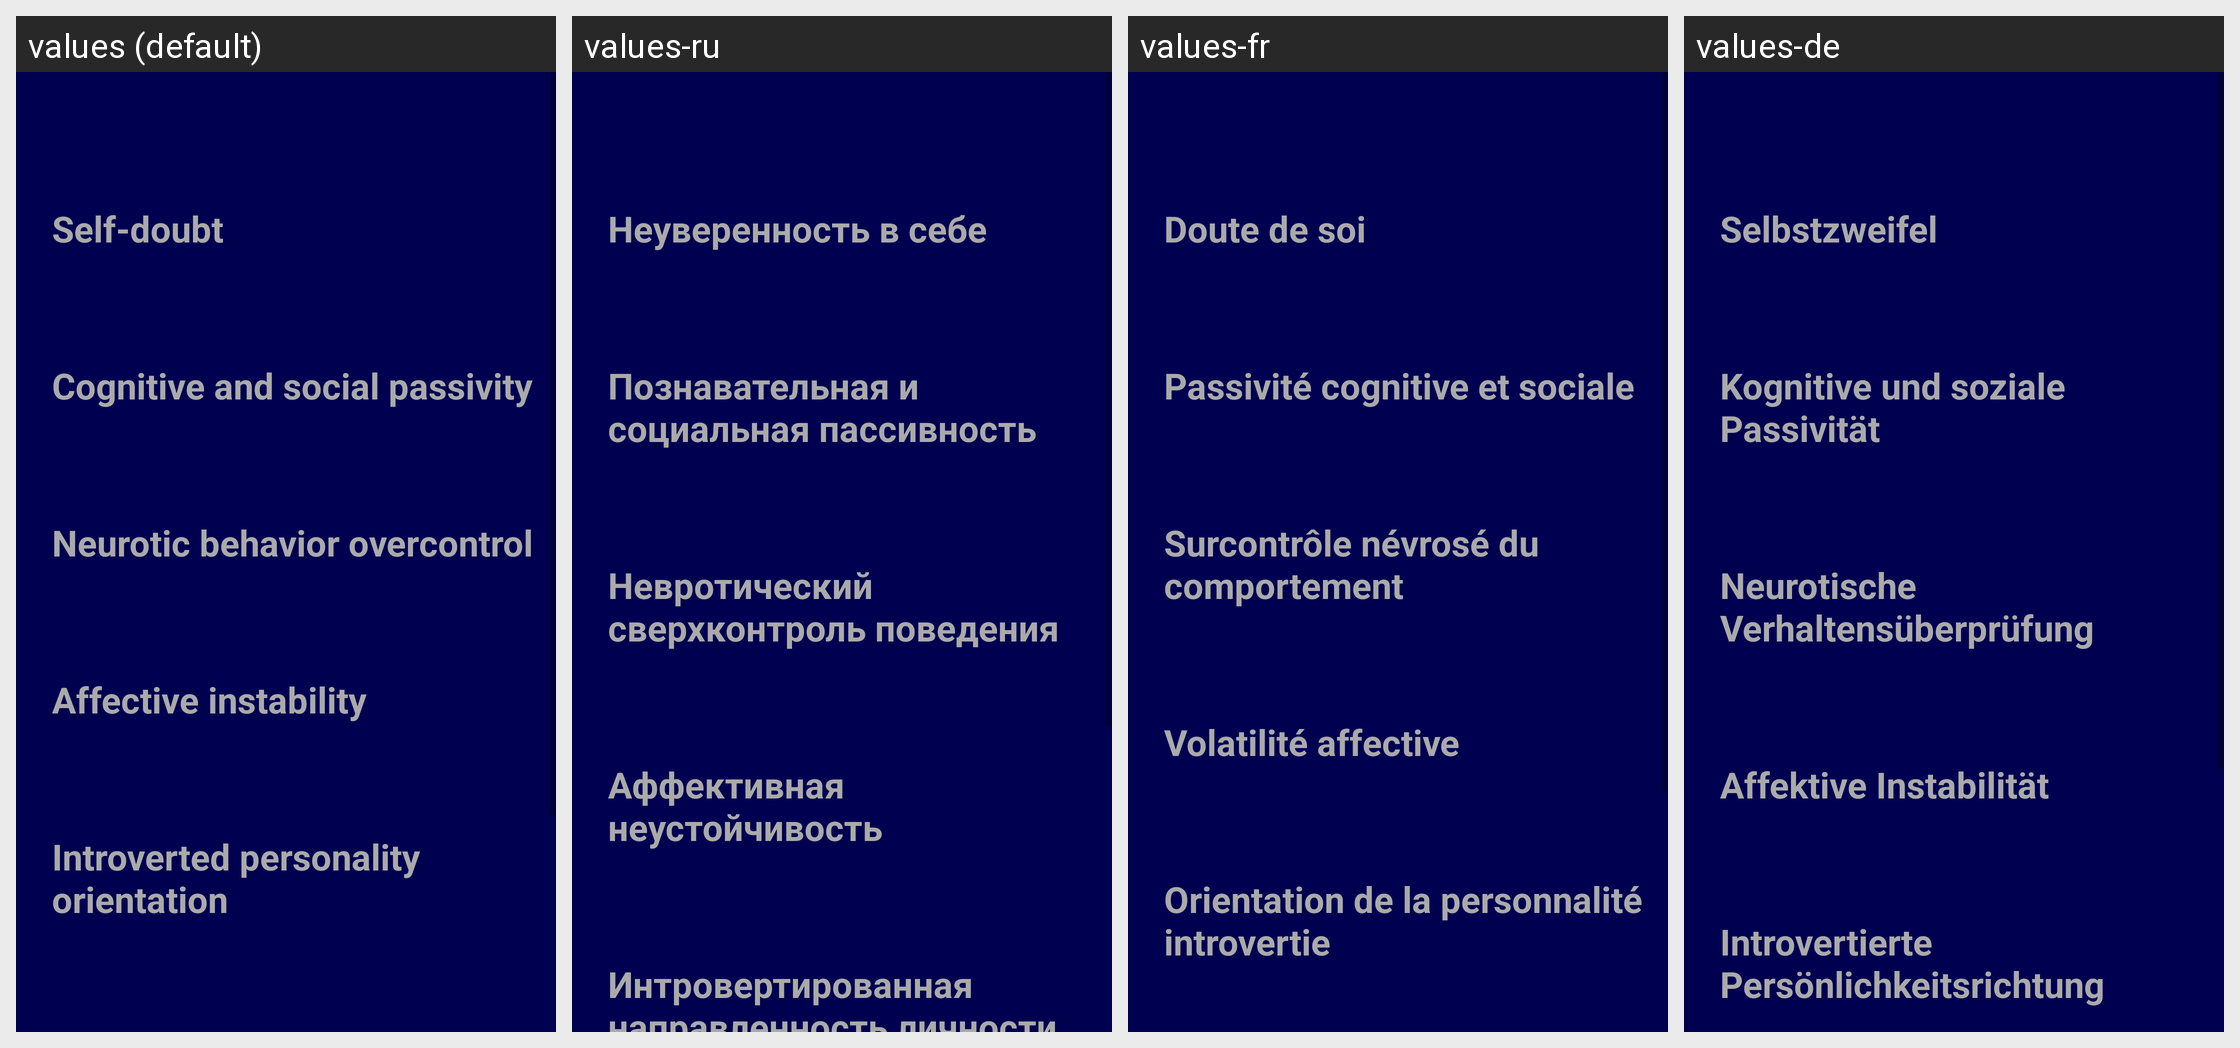

Locale-by-locale string values for the Android screen shown in this grid:
Android screen res/layout/activity_test_20_result.xml rendered under 4 locales, left to right: values (default), values-ru, values-fr, values-de. Device: Nexus 5 (rendered at 1080×1920; each locale shown at half size, 540×960, under a caption strip naming it); theme AppTheme.
Strings drawn on this screen, with the default value and each locale's value (text and hints the layout hard-codes, and strings that could not be matched under every locale, appear in the picture but are not listed):

test20_result_summary_1
  values: Self-doubt
  values-ru: Неуверенность в себе
  values-fr: Doute de soi
  values-de: Selbstzweifel

test20_result_summary_2
  values: Cognitive and social passivity
  values-ru: Познавательная и социальная пассивность
  values-fr: Passivité cognitive et sociale
  values-de: Kognitive und soziale Passivität

test20_result_summary_3
  values: Neurotic behavior overcontrol
  values-ru: Невротический сверхконтроль поведения
  values-fr: Surcontrôle névrosé du comportement
  values-de: Neurotische Verhaltensüberprüfung

test20_result_summary_4
  values: Affective instability
  values-ru: Аффективная неустойчивость
  values-fr: Volatilité affective
  values-de: Affektive Instabilität

test20_result_summary_5
  values: Introverted personality orientation
  values-ru: Интровертированная направленность личности
  values-fr: Orientation de la personnalité introvertie
  values-de: Introvertierte Persönlichkeitsrichtung
